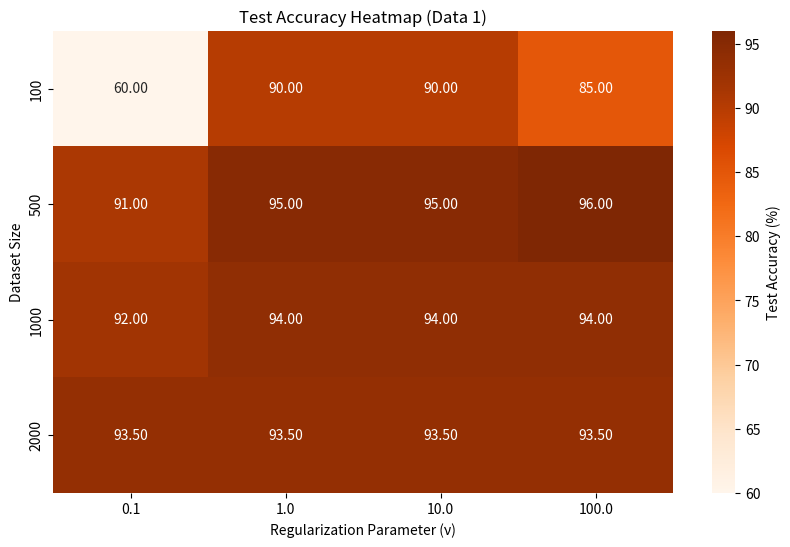
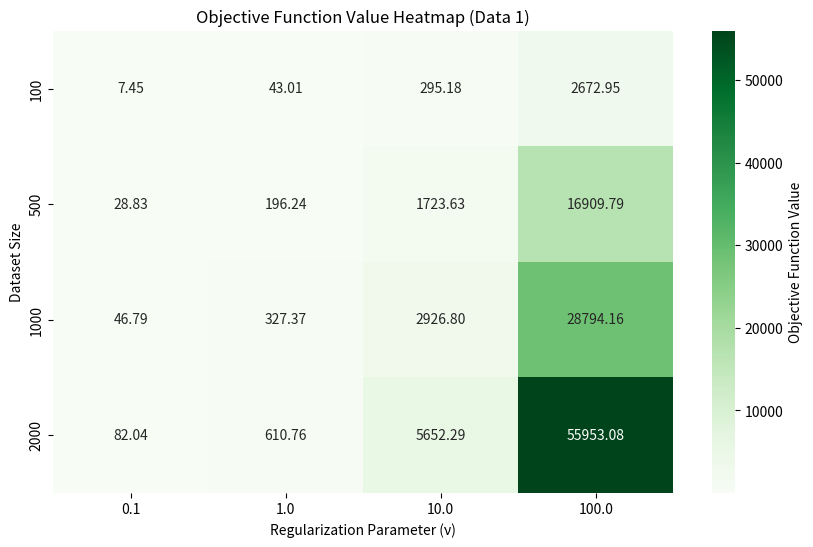
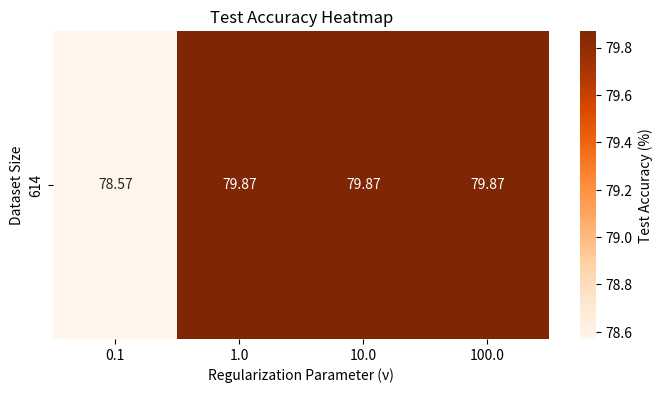
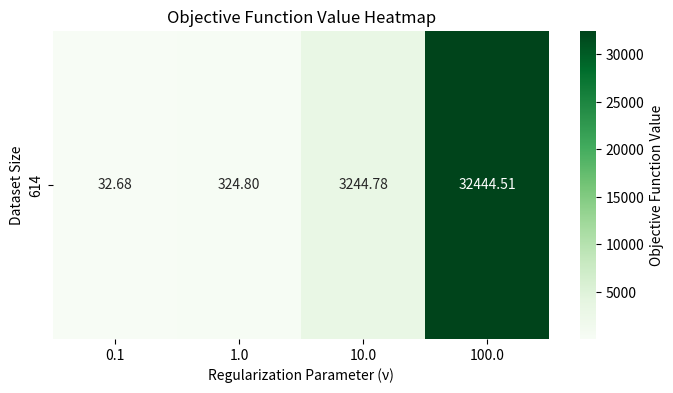

Here is the Python script that generated these plots, in order:
import pandas as pd
import seaborn as sns
import matplotlib.pyplot as plt

# Data from the first dataset
data_1 = {
    "Dataset Size": [100, 100, 100, 100, 500, 500, 500, 500, 1000, 1000, 1000, 1000, 2000, 2000, 2000, 2000],
    "Regularization Parameter (ν)": [0.1, 1, 10, 100, 0.1, 1, 10, 100, 0.1, 1, 10, 100, 0.1, 1, 10, 100],
    "Objective Function Value": [7.4451, 43.0065, 295.1790, 2672.9486, 28.8314, 196.2445, 1723.6300, 16909.7936,
                                 46.7932, 327.3729, 2926.8016, 28794.1560, 82.0406, 610.7647, 5652.2907, 55953.0776],
    "Test Accuracy (%)": [60, 90, 90, 85, 91, 95, 95, 96, 92, 94, 94, 94, 93.5, 93.5, 93.5, 93.5],
}

# Data from the second dataset (provided in the image)
data_2 = {
    "Dataset Size": [614, 614, 614, 614],
    "Regularization Parameter (ν)": [0.1, 1, 10, 100],
    "Objective Function Value": [32.6776, 324.7993, 3244.7780, 32444.5065],
    "Test Accuracy (%)": [78.57, 79.87, 79.87, 79.87],
}

# Create separate DataFrames
df_1 = pd.DataFrame(data_1)
df_2 = pd.DataFrame(data_2)

# Pivot the DataFrames to format them for heatmaps
accuracy_pivot_1 = df_1.pivot(index="Dataset Size", columns="Regularization Parameter (ν)", values="Test Accuracy (%)")
objective_pivot_1 = df_1.pivot(index="Dataset Size", columns="Regularization Parameter (ν)", values="Objective Function Value")

accuracy_pivot_2 = df_2.pivot(index="Dataset Size", columns="Regularization Parameter (ν)", values="Test Accuracy (%)")
objective_pivot_2 = df_2.pivot(index="Dataset Size", columns="Regularization Parameter (ν)", values="Objective Function Value")

# Plot Test Accuracy Heatmap for data_1
plt.figure(figsize=(10, 6))
sns.heatmap(accuracy_pivot_1, annot=True, fmt=".2f", cmap="Oranges", cbar_kws={'label': 'Test Accuracy (%)'})
plt.title("Test Accuracy Heatmap (Data 1)")
plt.xlabel("Regularization Parameter (ν)")
plt.ylabel("Dataset Size")
plt.show()

# Plot Objective Function Value Heatmap for data_1
plt.figure(figsize=(10, 6))
sns.heatmap(objective_pivot_1, annot=True, fmt=".2f", cmap="Greens", cbar_kws={'label': 'Objective Function Value'})
plt.title("Objective Function Value Heatmap (Data 1)")
plt.xlabel("Regularization Parameter (ν)")
plt.ylabel("Dataset Size")
plt.show()

# Plot Test Accuracy Heatmap for data_2
plt.figure(figsize=(8, 4))  # Adjusted size for smaller data_2
sns.heatmap(accuracy_pivot_2, annot=True, fmt=".2f", cmap="Oranges", cbar_kws={'label': 'Test Accuracy (%)'})
plt.title("Test Accuracy Heatmap")
plt.xlabel("Regularization Parameter (ν)")
plt.ylabel("Dataset Size")
plt.show()

# Plot Objective Function Value Heatmap for data_2
plt.figure(figsize=(8, 4))  # Adjusted size for smaller data_2
sns.heatmap(objective_pivot_2, annot=True, fmt=".2f", cmap="Greens", cbar_kws={'label': 'Objective Function Value'})
plt.title("Objective Function Value Heatmap")
plt.xlabel("Regularization Parameter (ν)")
plt.ylabel("Dataset Size")
plt.show()
